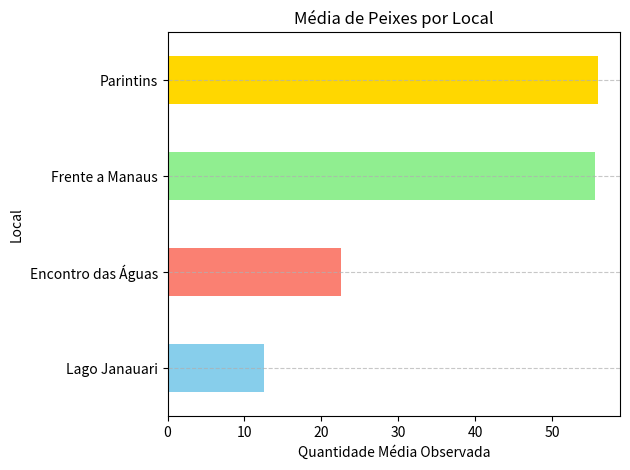

Python code for this plot:
import pandas as pd
import matplotlib.pyplot as plt

# Recriando o DataFrame de peixes já limpo
dados = {
    'local': ['Encontro das Águas', 'Frente a Manaus', 'Lago Janauari', 'Parintins', 'Frente a Manaus', 'Lago Janauari', 'Encontro das Águas'],
    'especie': ['Tambaqui', 'Tucunaré', 'Pirarucu', 'Tambaqui', 'Jaraqui', 'Tucunaré', 'Pirarucu'],
    'quantidade': [45.0, 22.0, 10.0, 56.0, 89.0, 15.0, 0.0]
}
df_peixes = pd.DataFrame(dados)

# 1. Agrupar os dados para obter a média por local e ordenar as barras de forma decrescente (maior para o menor)
contagem_por_local = df_peixes.groupby('local')['quantidade'].mean().sort_values()

# 2. Criar o gráfico de barras horizontal com os dados
contagem_por_local.plot(kind='barh', color=['skyblue', 'salmon', 'lightgreen', 'gold'])

# 3. Customizar e exibir o gráfico
plt.title('Média de Peixes por Local')
plt.xlabel('Quantidade Média Observada')
plt.ylabel('Local')
plt.grid(axis='y', linestyle='--', alpha=0.7)
plt.tight_layout()
plt.show()